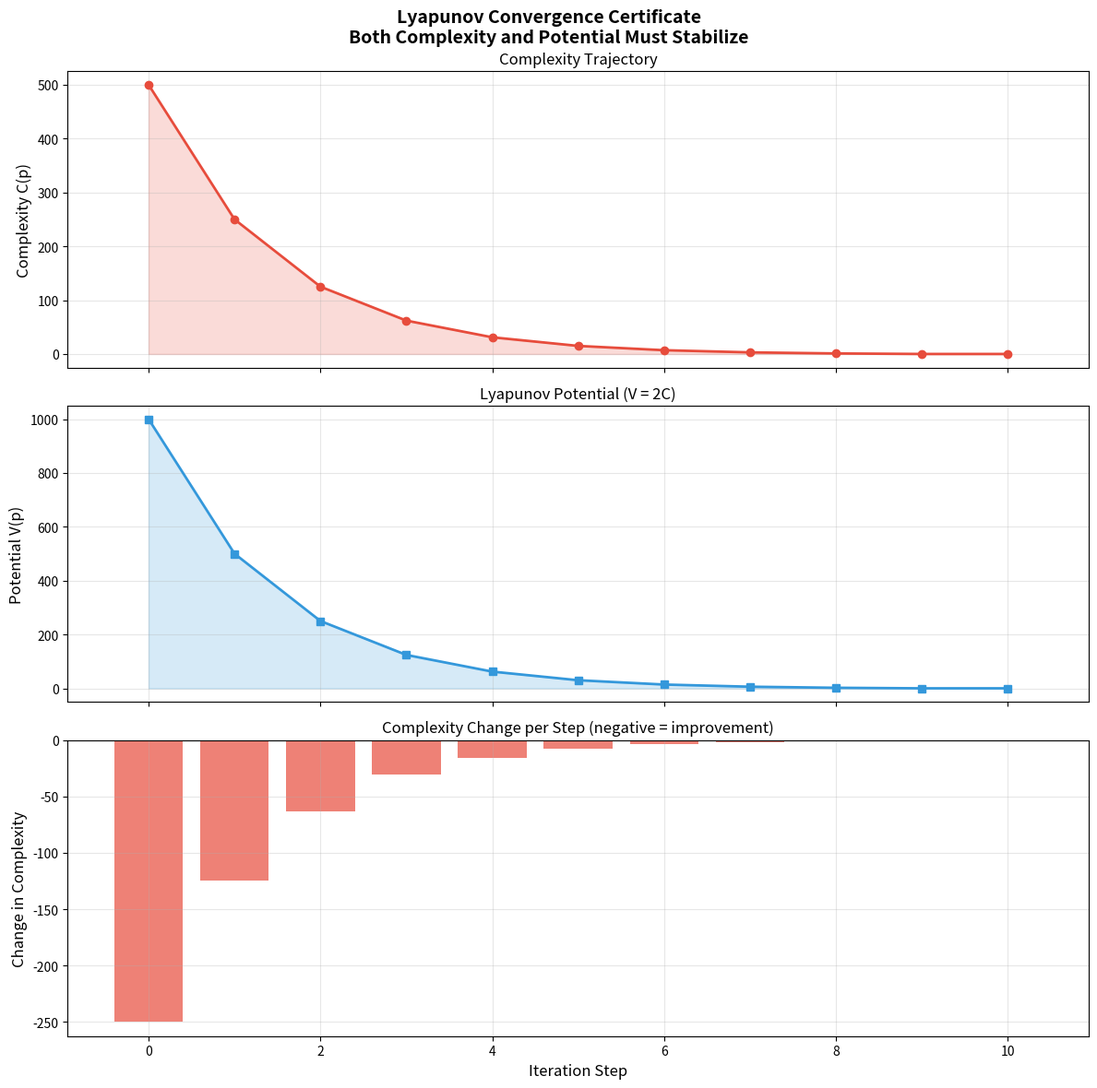

The matplotlib source for this figure:
#!/usr/bin/env python3
"""
Visualization: Lyapunov Certificate for Optimizer Convergence

Shows how the Lyapunov potential tracks and certifies convergence.
"""

import matplotlib
matplotlib.use('Agg')
import matplotlib.pyplot as plt
import numpy as np


def optimizer(x: int) -> int:
    """Halving optimizer."""
    return x // 2

def complexity(x: int) -> int:
    return x

def lyapunov_potential(x: int) -> int:
    """V(x) = 2x — a valid Lyapunov certificate for the halving optimizer."""
    return 2 * x

# Generate trajectory
x = 500
steps_data = []
for step in range(30):
    x_new = optimizer(x)
    c_old, c_new = complexity(x), complexity(x_new)
    v_old, v_new = lyapunov_potential(x), lyapunov_potential(x_new)
    steps_data.append({
        'step': step,
        'state': x,
        'complexity': c_old,
        'potential': v_old,
        'dc': c_new - c_old,
        'dv': v_new - v_old,
    })
    if x_new == x:
        steps_data.append({
            'step': step + 1,
            'state': x_new,
            'complexity': c_new,
            'potential': v_new,
            'dc': 0,
            'dv': 0,
        })
        break
    x = x_new

fig, (ax1, ax2, ax3) = plt.subplots(3, 1, figsize=(12, 12), sharex=True)
fig.suptitle('Lyapunov Convergence Certificate\nBoth Complexity and Potential Must Stabilize',
             fontsize=14, fontweight='bold')

steps = [d['step'] for d in steps_data]
complexities = [d['complexity'] for d in steps_data]
potentials = [d['potential'] for d in steps_data]
dc_vals = [d['dc'] for d in steps_data]

# Plot 1: Complexity
ax1.plot(steps, complexities, 'o-', color='#e74c3c', linewidth=2, markersize=6)
ax1.fill_between(steps, complexities, alpha=0.2, color='#e74c3c')
ax1.set_ylabel('Complexity C(p)', fontsize=12)
ax1.set_title('Complexity Trajectory', fontsize=12)
ax1.grid(True, alpha=0.3)

# Plot 2: Lyapunov potential
ax2.plot(steps, potentials, 's-', color='#3498db', linewidth=2, markersize=6)
ax2.fill_between(steps, potentials, alpha=0.2, color='#3498db')
ax2.set_ylabel('Potential V(p)', fontsize=12)
ax2.set_title('Lyapunov Potential (V = 2C)', fontsize=12)
ax2.grid(True, alpha=0.3)

# Plot 3: Changes
ax3.bar(steps, dc_vals, color=['#e74c3c' if d < 0 else '#2ecc71' for d in dc_vals],
        alpha=0.7, label='ΔC')
ax3.axhline(y=0, color='black', linewidth=0.5)
ax3.set_xlabel('Iteration Step', fontsize=12)
ax3.set_ylabel('Change in Complexity', fontsize=12)
ax3.set_title('Complexity Change per Step (negative = improvement)', fontsize=12)
ax3.grid(True, alpha=0.3)

plt.tight_layout()
plt.savefig('lyapunov_certificate.png', dpi=150, bbox_inches='tight')
print("Saved: lyapunov_certificate.png")
